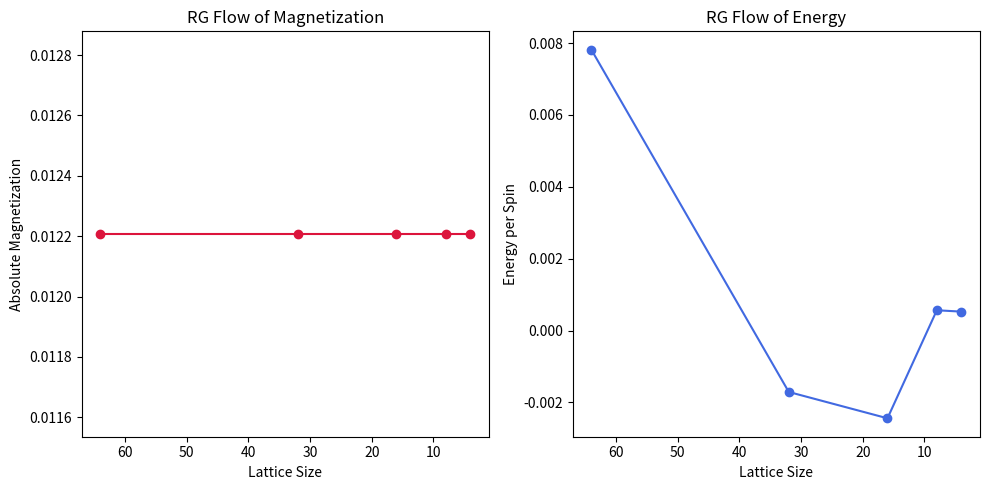

Recreate this plot in Python.
import numpy as np
import matplotlib.pyplot as plt

# =============================================
# 2D Ising Model + Real-Space Renormalization Group
# =============================================

class IsingRG:
    def __init__(self, size=64, temperature=2.2, J=1.0):
        self.size = size
        self.T = temperature
        self.J = J

        # Random initial lattice of spins (+1 or -1)
        self.lattice = np.random.choice([-1, 1], size=(size, size))

    def magnetization(self, lattice=None):
        """Compute the average magnetization of the given lattice."""
        if lattice is None:
            lattice = self.lattice
        return np.sum(lattice) / lattice.size

    def energy(self, lattice=None):
        """Compute nearest-neighbor energy per spin with periodic boundary conditions."""
        if lattice is None:
            lattice = self.lattice

        E = 0
        N = lattice.shape[0]

        for i in range(N):
            for j in range(N):
                S = lattice[i, j]
                # Periodic boundary conditions
                right = lattice[i, (j + 1) % N]
                down = lattice[(i + 1) % N, j]
                E += -self.J * S * (right + down)

        return E / lattice.size

    def run_rg(self, iterations=5):
        """
        Runs the real-space renormalization group transformations over multiple 
        iterations, saving the lattice size, magnetization, and energy at each step.
        """
        sizes = []
        mags = []
        energies = []

        current_lattice = self.lattice.copy()

        for i in range(iterations):
            N = current_lattice.shape[0]
            sizes.append(N)
            
            # Record metrics BEFORE collapsing the lattice further
            mags.append(np.abs(self.magnetization(current_lattice)))
            energies.append(self.energy(current_lattice))

            if N <= 2:
                print(f"Stopping RG at iteration {i}: Minimal lattice size reached.")
                break
                
            if N % 2 != 0:
                print(f"Stopping RG at iteration {i}: Lattice size {N} is not divisible by 2.")
                break

            # Apply the block spin transformation
            current_lattice = renormalize(current_lattice)

        return sizes, mags, energies

    def plot_rg_flow(self, sizes, mags, energies):
        """Plot the RG flow of magnetization and energy."""
        plt.figure(figsize=(10, 5))

        plt.subplot(1, 2, 1)
        plt.plot(sizes, mags, marker='o', color='crimson')
        plt.gca().invert_xaxis()  # RG flows from large systems to small systems (coarse-graining)
        plt.xlabel("Lattice Size")
        plt.ylabel("Absolute Magnetization")
        plt.title("RG Flow of Magnetization")

        plt.subplot(1, 2, 2)
        plt.plot(sizes, energies, marker='o', color='royalblue')
        plt.gca().invert_xaxis()
        plt.xlabel("Lattice Size")
        plt.ylabel("Energy per Spin")
        plt.title("RG Flow of Energy")

        plt.tight_layout()
        plt.show()

# ---------------------------------------------
# Real-space RG block transformation
# Majority rule on 2x2 blocks (Kept global for easy external importing)
# ---------------------------------------------
def renormalize(field):
    N = field.shape[0]

    if N % 2 != 0:
        raise ValueError("Field size must be even to perform 2x2 block renormalization.")

    # Using sign() handles majority rule for spins (+1 vs -1) 
    # and handles continuous values nicely for your TDGL field script.
    coarse = 0.25 * (
        field[0::2, 0::2]
        + field[1::2, 0::2]
        + field[0::2, 1::2]
        + field[1::2, 1::2]
    )

    # If working strictly with discrete spins (+1, -1), you can un-comment the next line:
    # return np.sign(coarse)
    return coarse


# =============================================
# Testing
# =============================================
if __name__ == "__main__":
    # Initialize the model (Note: size must be a power of 2 for multiple clean reductions)
    model = IsingRG(size=64, temperature=2.2)

    # Run the RG trajectory
    sizes, mags, energies = model.run_rg(iterations=5)

    # Render results
    model.plot_rg_flow(sizes, mags, energies)
